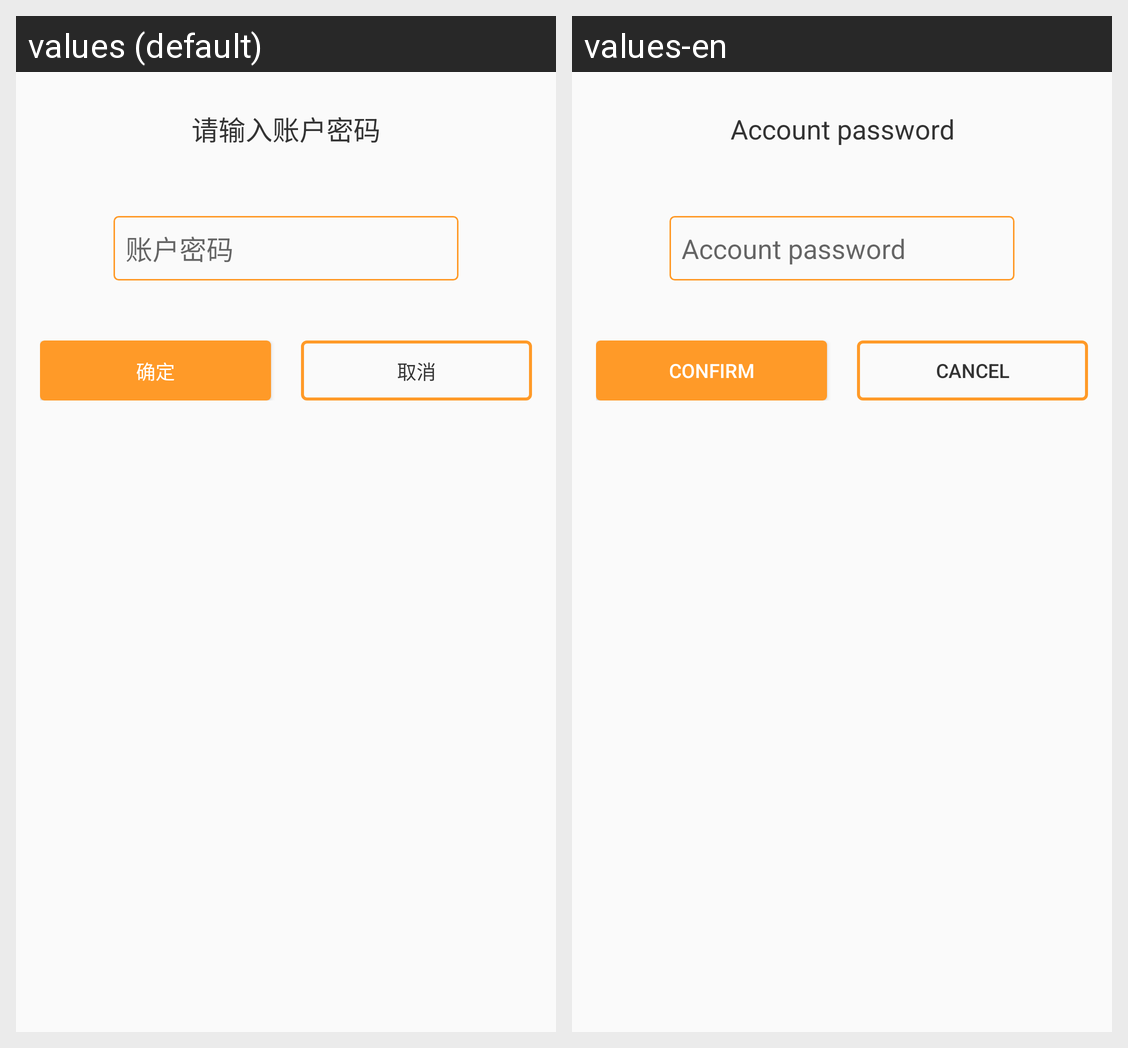

This grid shows one Android layout under two languages. Give, for every string resource on the screen, its name, the default text and each shown locale's text.
Android screen res/layout/dialog_input_passwd.xml rendered under 2 locales, left to right: values (default), values-en. Device: Nexus 5 (rendered at 1080×1920; each locale shown at half size, 540×960, under a caption strip naming it); theme AppTheme.
Strings drawn on this screen, with the default value and each locale's value (text and hints the layout hard-codes, and strings that could not be matched under every locale, appear in the picture but are not listed):

account_input_title
  values: 请输入账户密码
  values-en: Account password

account_input
  values: 账户密码
  values-en: Account password

confirm
  values: 确定
  values-en: Confirm

cancel
  values: 取消
  values-en: Cancel
